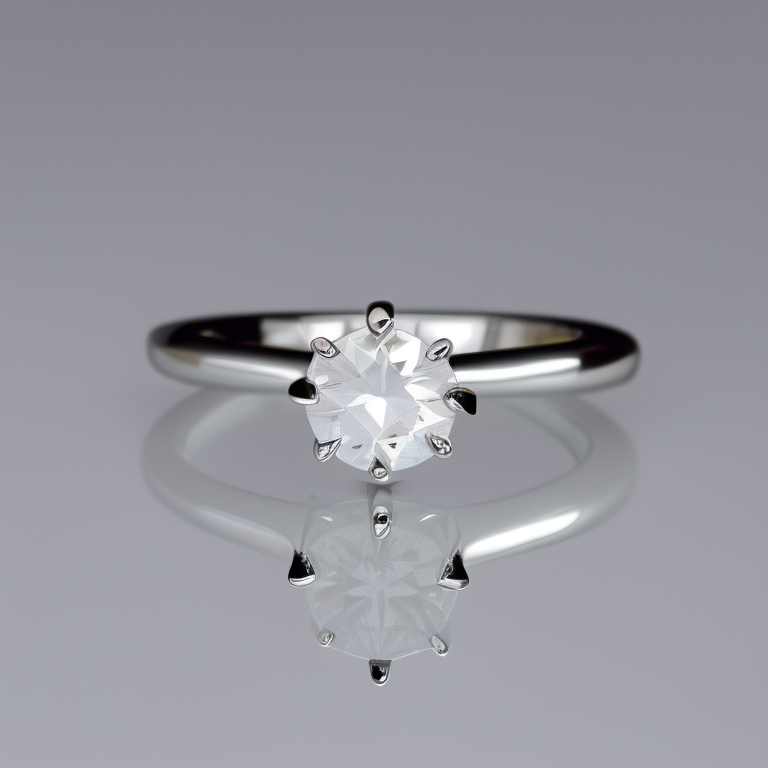
Generation parameters embedded in this image by AUTOMATIC1111 Stable Diffusion web UI or a fork of it (Forge, ...) (PNG 'parameters' text chunk):
photo of a 4 prong solitaire diamond ring
Steps: 50, Sampler: Euler a, CFG scale: 7, Seed: 2981159414, Size: 768x768, Model hash: 4bdfc29c